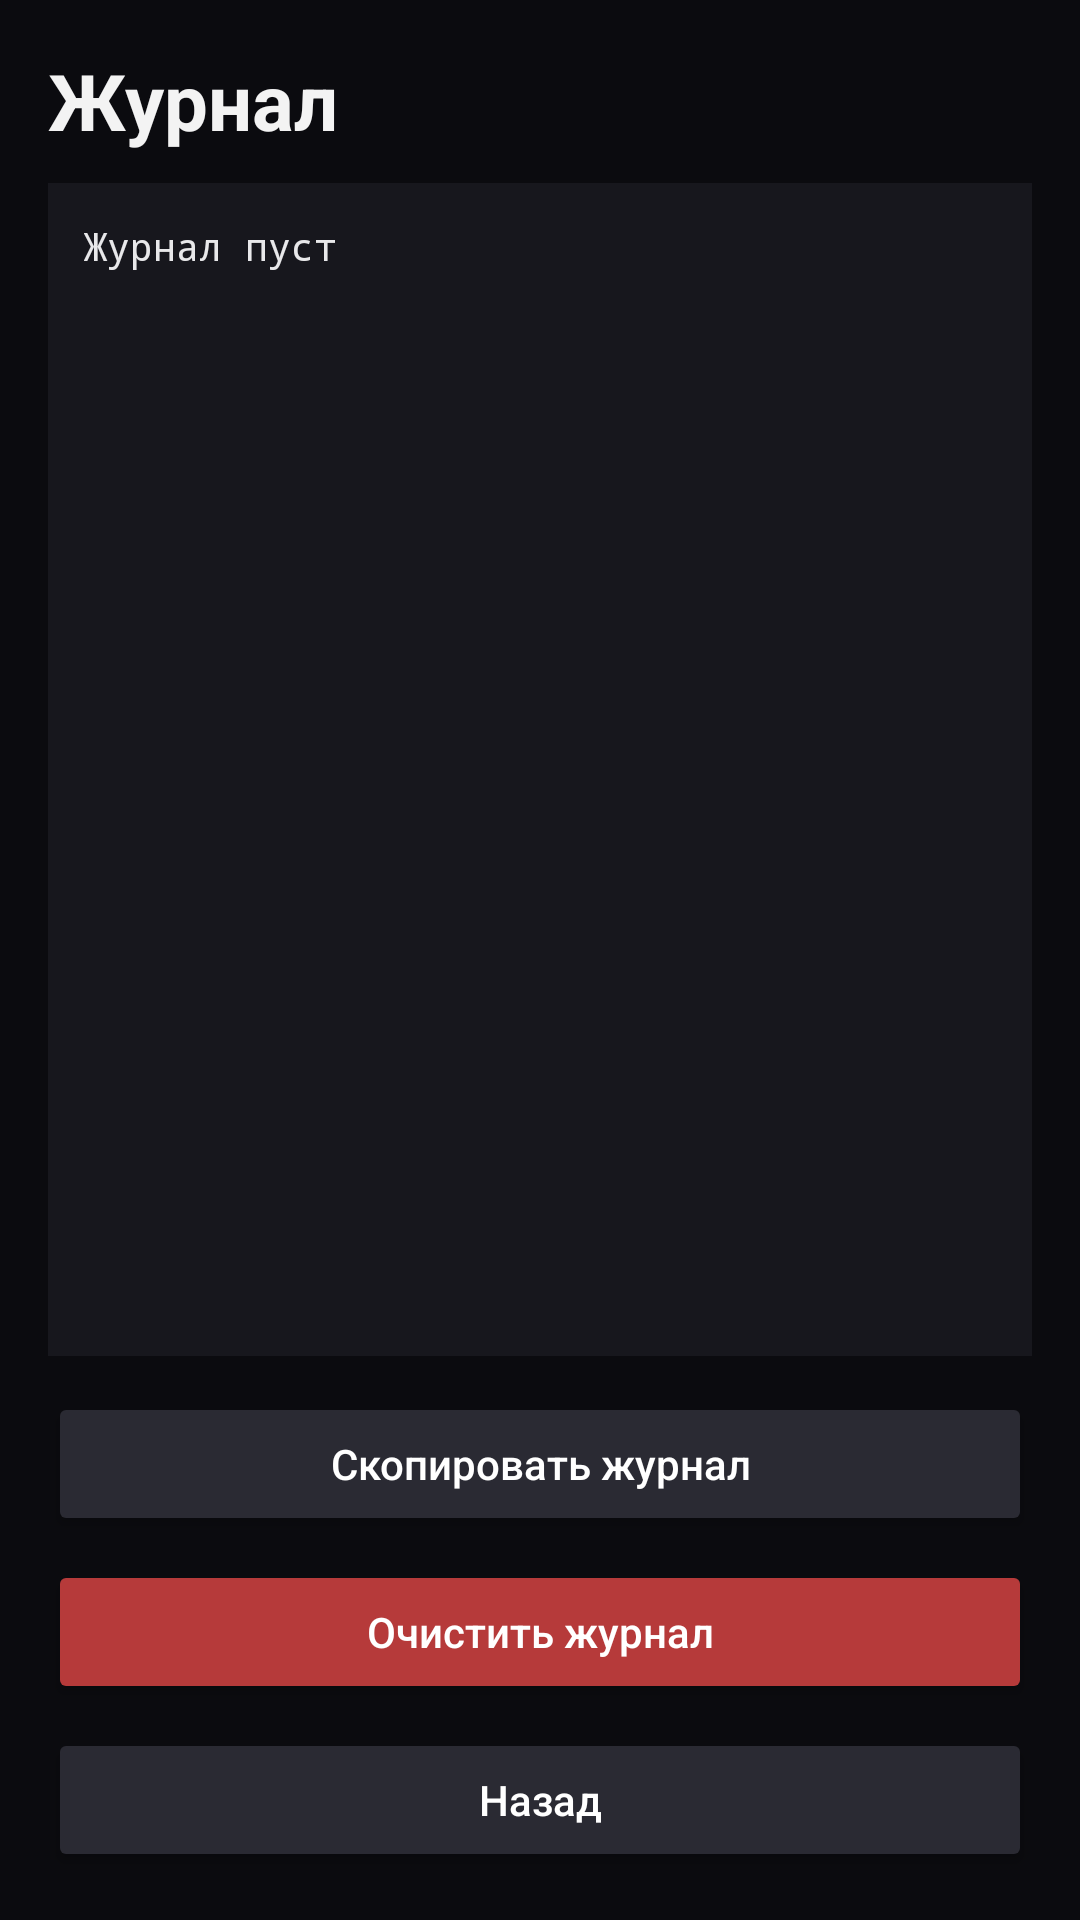

Produce the Android XML layout that renders to this screen, including the resource entries it uses.
<!-- AndroidManifest.xml: application theme Theme.ScreenLock -->
<!-- res/layout/activity_log.xml -->
<?xml version="1.0" encoding="utf-8"?>
<LinearLayout xmlns:android="http://schemas.android.com/apk/res/android"
    android:layout_width="match_parent"
    android:layout_height="match_parent"
    android:orientation="vertical"
    android:background="#0B0B0F"
    android:padding="16dp">

    <TextView
        android:layout_width="match_parent"
        android:layout_height="wrap_content"
        android:text="Журнал"
        android:textColor="#F3F3F3"
        android:textSize="26sp"
        android:textStyle="bold"
        android:paddingBottom="10dp" />

    <ScrollView
        android:layout_width="match_parent"
        android:layout_height="0dp"
        android:layout_weight="1"
        android:background="#17171D"
        android:padding="12dp">

        <TextView
            android:id="@+id/txtLogs"
            android:layout_width="match_parent"
            android:layout_height="wrap_content"
            android:text="Журнал пуст"
            android:textColor="#E8E8EA"
            android:textSize="13sp"
            android:fontFamily="monospace" />

    </ScrollView>

    <Button
        android:id="@+id/btnCopyLogs"
        android:layout_width="match_parent"
        android:layout_height="wrap_content"
        android:text="Скопировать журнал"
        android:textAllCaps="false"
        android:textColor="#FFFFFF"
        android:backgroundTint="#2A2A33"
        android:layout_marginTop="12dp" />

    <Button
        android:id="@+id/btnClearLogsScreen"
        android:layout_width="match_parent"
        android:layout_height="wrap_content"
        android:text="Очистить журнал"
        android:textAllCaps="false"
        android:textColor="#FFFFFF"
        android:backgroundTint="#B63A3A"
        android:layout_marginTop="8dp" />

    <Button
        android:id="@+id/btnBackLog"
        android:layout_width="match_parent"
        android:layout_height="wrap_content"
        android:text="Назад"
        android:textAllCaps="false"
        android:textColor="#FFFFFF"
        android:backgroundTint="#2A2A33"
        android:layout_marginTop="8dp" />

</LinearLayout>
<!-- resources referenced by this layout -->
<resources>
  <style name="Theme.ScreenLock" parent="Theme.MaterialComponents.DayNight.NoActionBar">
          <item name="colorPrimary">@color/guard_red_light</item>
          <item name="colorPrimaryVariant">@color/guard_red_dark</item>
          <item name="colorSecondary">@color/guard_red</item>
  
          <item name="colorSurface">@color/guard_surface</item>
          <item name="colorOnSurface">@color/guard_text_primary</item>
  
          <item name="colorOnBackground">@color/guard_text_primary</item>
          <item name="android:colorBackground">@color/guard_background</item>
  
          <item name="android:windowBackground">@color/guard_background</item>
          <item name="android:statusBarColor">@android:color/transparent</item>
          <item name="android:navigationBarColor">@color/guard_background</item>
          <item name="android:windowLightStatusBar">false</item>
          <item name="android:windowLightNavigationBar">false</item>
      </style>
  <color name="guard_red_light">#FF3B30</color>
  <color name="guard_red_dark">#7A0C14</color>
  <color name="guard_red">#FF3B30</color>
  <color name="guard_surface">#16141A</color>
  <color name="guard_text_primary">#F6F2F4</color>
  <color name="guard_background">#07070A</color>
</resources>
